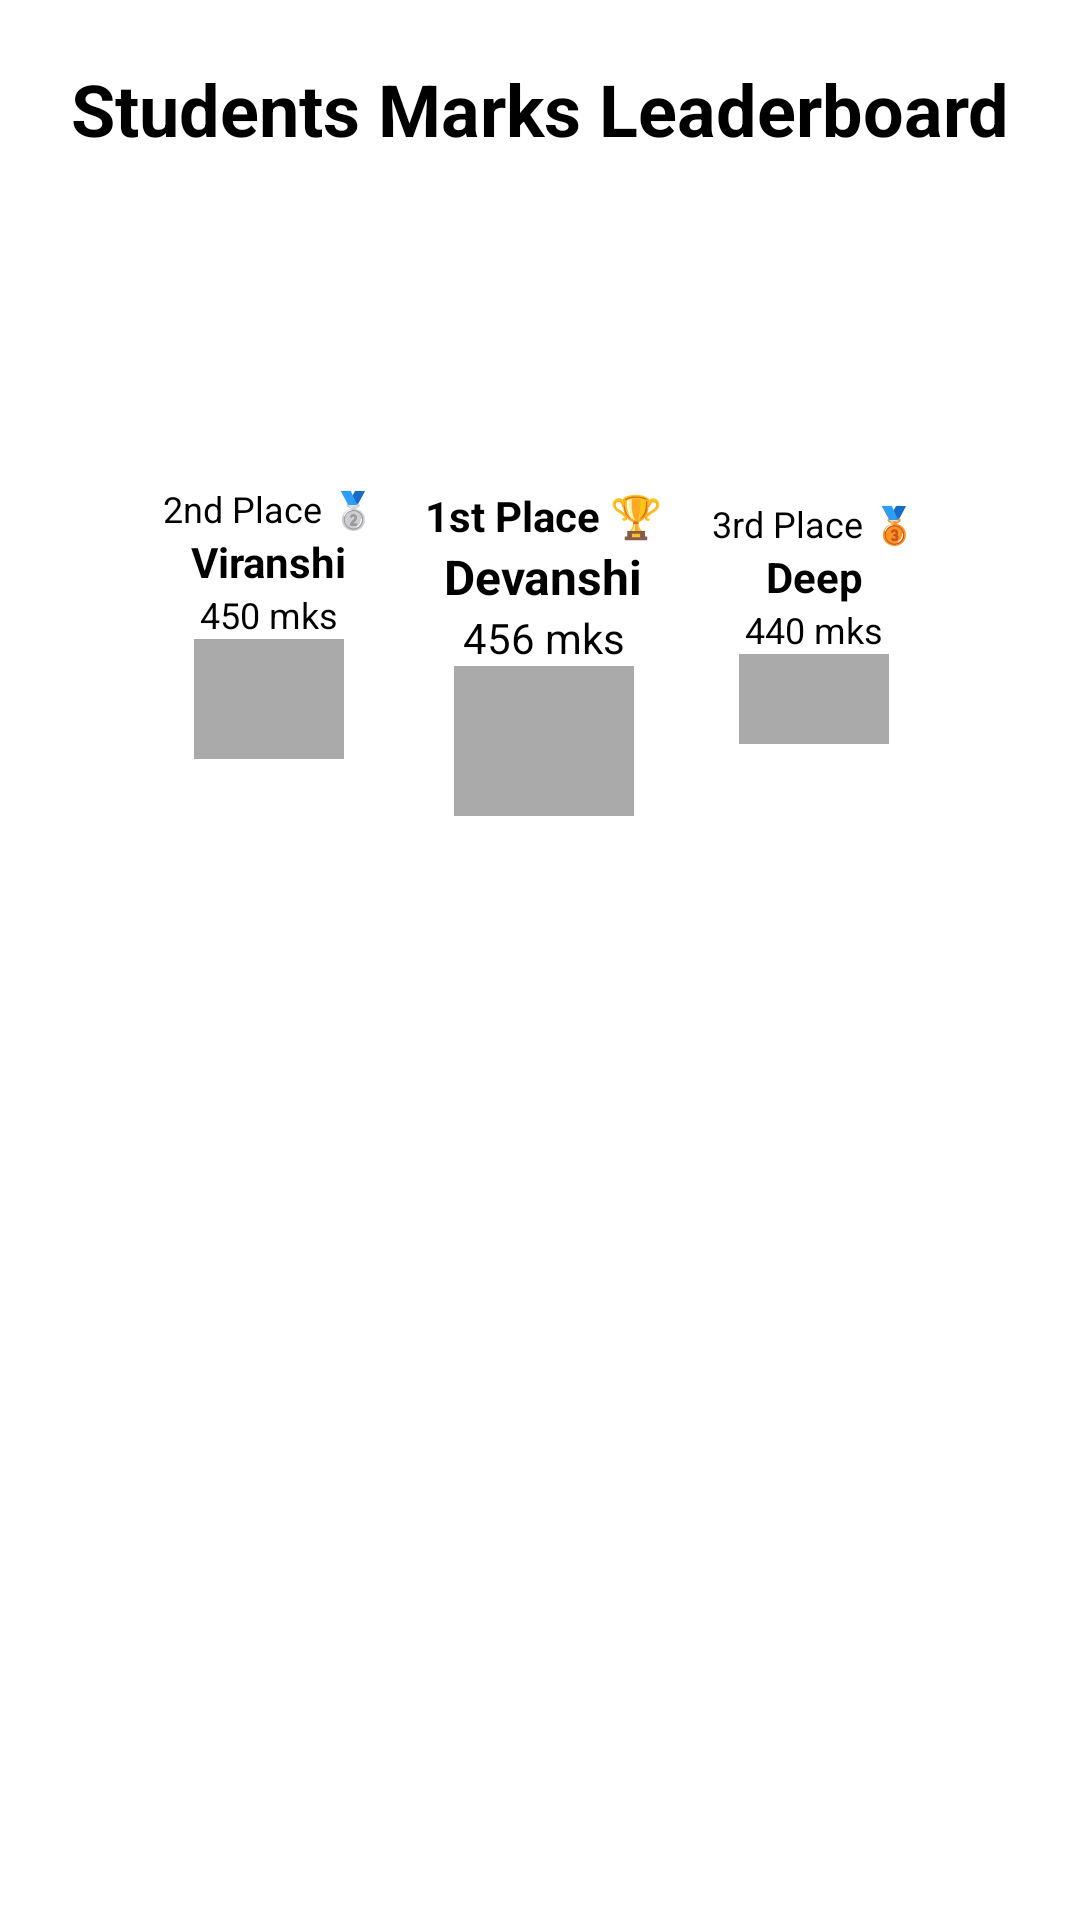

The Android layout XML behind this screen, and the referenced resources:
<!-- AndroidManifest.xml: application theme Theme.Login -->
<!-- res/layout/activity_leaderboard.xml -->
<?xml version="1.0" encoding="utf-8"?>
<androidx.constraintlayout.widget.ConstraintLayout
    xmlns:android="http://schemas.android.com/apk/res/android"
    xmlns:app="http://schemas.android.com/apk/res-auto"
    android:layout_width="match_parent"
    android:layout_height="match_parent"
    android:background="@android:color/white"
    android:paddingBottom="20dp">

    
    <TextView
        android:id="@+id/leaderboardTitle"
        android:layout_width="wrap_content"
        android:layout_height="wrap_content"
        android:text="Students Marks Leaderboard"
        android:textSize="24sp"
        android:textStyle="bold"
        android:textColor="@android:color/black"
        android:gravity="center"
        app:layout_constraintTop_toTopOf="parent"
        app:layout_constraintStart_toStartOf="parent"
        app:layout_constraintEnd_toEndOf="parent"
        android:layout_marginTop="20dp"/>

    
    <LinearLayout
        android:id="@+id/topPlayersContainer"
        android:layout_width="wrap_content"
        android:layout_height="wrap_content"
        android:orientation="horizontal"
        android:gravity="center"
        android:padding="10dp"
        app:layout_constraintTop_toBottomOf="@id/leaderboardTitle"
        app:layout_constraintStart_toStartOf="parent"
        app:layout_constraintEnd_toEndOf="parent"
        android:layout_marginTop="20dp">

        
        <LinearLayout
            android:orientation="vertical"
            android:gravity="center"
            android:layout_width="wrap_content"
            android:layout_height="wrap_content"
            android:layout_marginEnd="16dp">
            <ImageView
                android:id="@+id/secondPlace"
                android:layout_width="60dp"
                android:layout_height="60dp"
                android:src="@drawable/default_avatar"
                android:scaleType="centerCrop"/>
            <TextView
                android:id="@+id/secondPlaceRank"
                android:layout_width="wrap_content"
                android:layout_height="wrap_content"
                android:text="2nd Place 🥈"
                android:textSize="12sp"
                android:textColor="@android:color/black"/>
            <TextView
                android:id="@+id/secondPlaceName"
                android:layout_width="wrap_content"
                android:layout_height="wrap_content"
                android:text="Viranshi"
                android:textSize="14sp"
                android:textStyle="bold"
                android:textColor="@android:color/black"/>
            <TextView
                android:id="@+id/secondPlacePoints"
                android:layout_width="wrap_content"
                android:layout_height="wrap_content"
                android:text="450 mks"
                android:textSize="12sp"
                android:textColor="@android:color/black"/>
            
            <View
                android:layout_width="50dp"
                android:layout_height="40dp"
                android:background="@android:color/darker_gray"/>
        </LinearLayout>

        
        <LinearLayout
            android:orientation="vertical"
            android:gravity="center"
            android:layout_width="wrap_content"
            android:layout_height="wrap_content"
            android:layout_marginEnd="16dp">
            <ImageView
                android:id="@+id/firstPlace"
                android:layout_width="80dp"
                android:layout_height="80dp"
                android:src="@drawable/default_avatar"
                android:scaleType="centerCrop"/>
            <TextView
                android:id="@+id/firstPlaceRank"
                android:layout_width="wrap_content"
                android:layout_height="wrap_content"
                android:text="1st Place 🏆"
                android:textSize="14sp"
                android:textColor="@android:color/black"
                android:textStyle="bold"/>
            <TextView
                android:id="@+id/firstPlaceName"
                android:layout_width="wrap_content"
                android:layout_height="wrap_content"
                android:text="Devanshi"
                android:textSize="16sp"
                android:textStyle="bold"
                android:textColor="@android:color/black"/>
            <TextView
                android:id="@+id/firstPlacePoints"
                android:layout_width="wrap_content"
                android:layout_height="wrap_content"
                android:text="456 mks"
                android:textSize="14sp"
                android:textColor="@android:color/black"/>
            
            <View
                android:layout_width="60dp"
                android:layout_height="50dp"
                android:background="@android:color/darker_gray"/>
        </LinearLayout>

        
        <LinearLayout
            android:orientation="vertical"
            android:gravity="center"
            android:layout_width="wrap_content"
            android:layout_height="wrap_content">
            <ImageView
                android:id="@+id/thirdPlace"
                android:layout_width="60dp"
                android:layout_height="60dp"
                android:src="@drawable/default_avatar"
                android:scaleType="centerCrop"/>
            <TextView
                android:id="@+id/thirdPlaceRank"
                android:layout_width="wrap_content"
                android:layout_height="wrap_content"
                android:text="3rd Place 🥉"
                android:textSize="12sp"
                android:textColor="@android:color/black"/>
            <TextView
                android:id="@+id/thirdPlaceName"
                android:layout_width="wrap_content"
                android:layout_height="wrap_content"
                android:text="Deep"
                android:textSize="14sp"
                android:textStyle="bold"
                android:textColor="@android:color/black"/>
            <TextView
                android:id="@+id/thirdPlacePoints"
                android:layout_width="wrap_content"
                android:layout_height="wrap_content"
                android:text="440 mks"
                android:textSize="12sp"
                android:textColor="@android:color/black"/>
            
            <View
                android:layout_width="50dp"
                android:layout_height="30dp"
                android:background="@android:color/darker_gray"/>
        </LinearLayout>
    </LinearLayout>

    
    <androidx.recyclerview.widget.RecyclerView
        android:id="@+id/recyclerViewLeaderboard"
        android:layout_width="match_parent"
        android:layout_height="0dp"
        android:paddingBottom="20dp"
        app:layout_constraintTop_toBottomOf="@id/topPlayersContainer"
        app:layout_constraintStart_toStartOf="parent"
        app:layout_constraintEnd_toEndOf="parent"
        app:layout_constraintBottom_toBottomOf="parent"
        android:layout_marginTop="20dp"/>
</androidx.constraintlayout.widget.ConstraintLayout>
<!-- resources referenced by this layout -->
<resources>
  <style name="Theme.Login" parent="Theme.MaterialComponents.DayNight.DarkActionBar">
          
          <item name="colorPrimary">@color/buttonColor</item>
  
          
          <item name="colorPrimaryVariant">#a10f1a</item>
  
          
          <item name="colorOnPrimary">@color/white</item>
  
          
          <item name="colorSecondary">@color/buttonColor</item>
  
          
          <item name="colorOnSecondary">@color/black</item>
  
          
          <item name="android:statusBarColor" tools:targetApi="l">?attr/colorPrimaryVariant</item>
      </style>
  <color name="buttonColor">#bc1723</color>
  <color name="white">#FFFFFF</color>
  <color name="black">#000000</color>
</resources>
